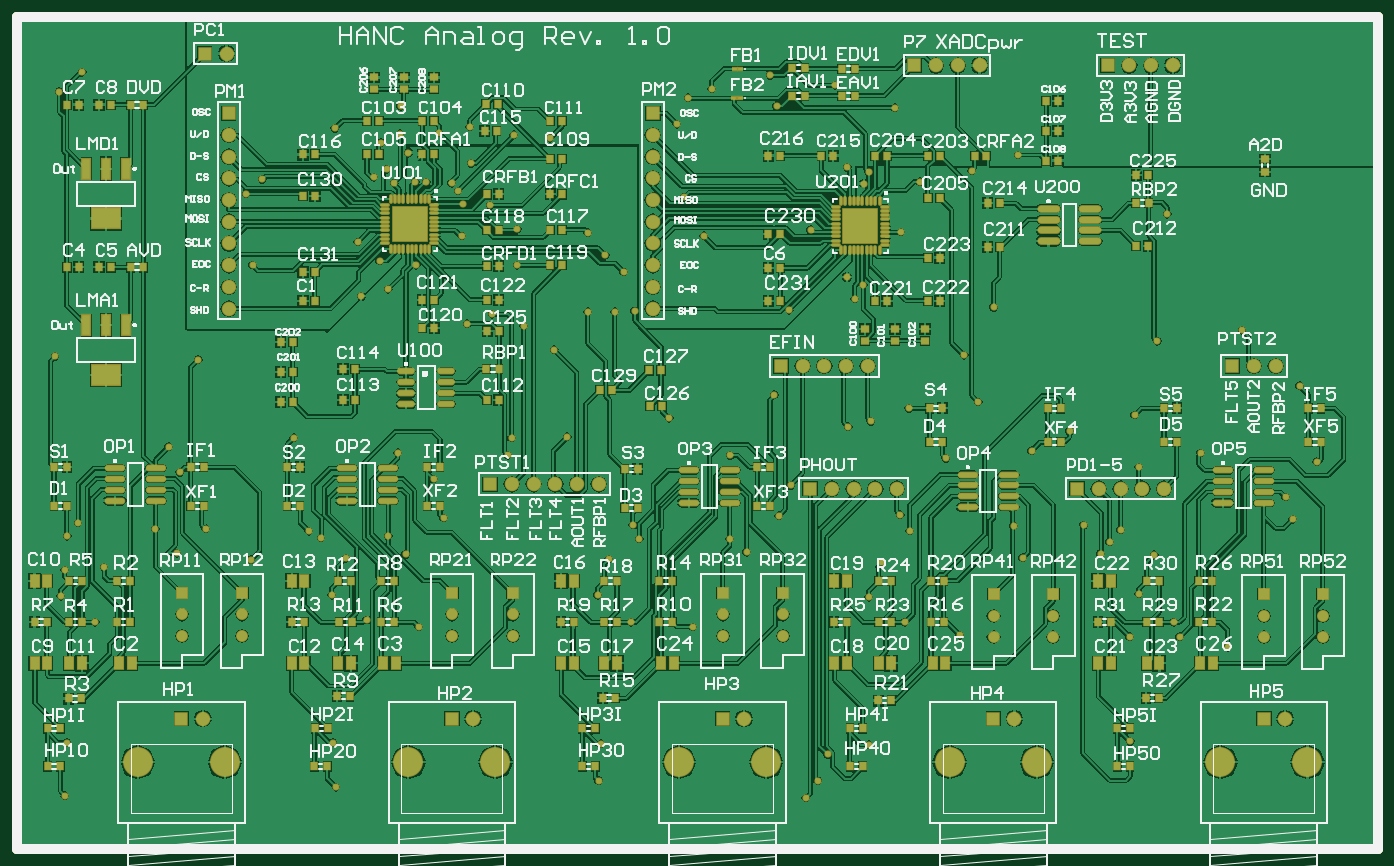
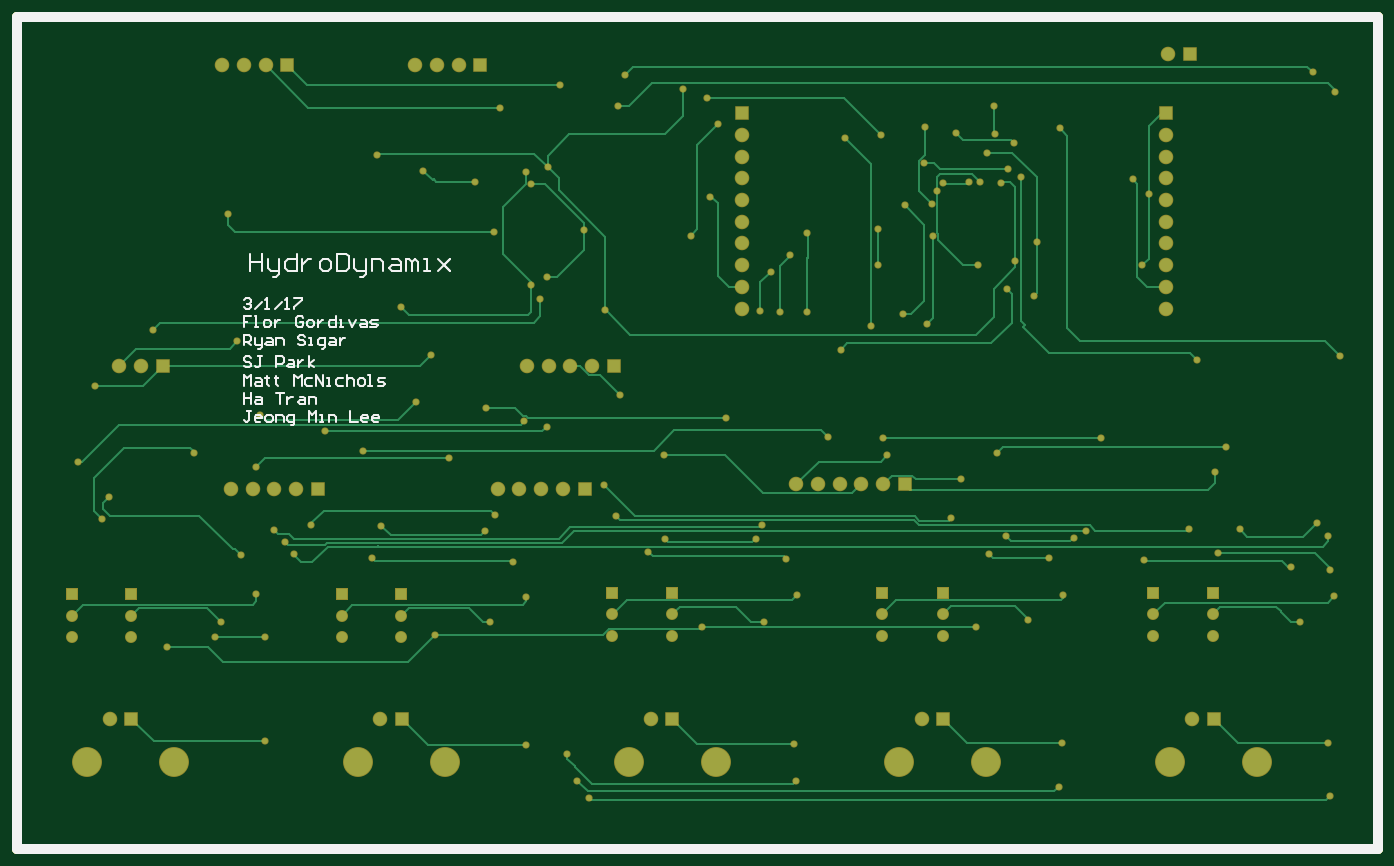
Circuit board: 9 layer files. Board 159.3 x 97.4 mm.
- bottom_copper: hanc_analog.gbl (14346 bytes)
- bottom_silk: hanc_analog.gbo (6550 bytes)
- paste: hanc_analog.gbp (168 bytes)
- bottom_mask: hanc_analog.gbs (4384 bytes)
- outline: hanc_analog.gm1 (257 bytes)
- top_copper: hanc_analog.gtl (140887 bytes)
- top_silk: hanc_analog.gto (108543 bytes)
- paste: hanc_analog.gtp (6702 bytes)
- top_mask: hanc_analog.gts (10902 bytes)

=== bottom_copper: hanc_analog.gbl (14346 bytes, source omitted) ===
=== bottom_silk: hanc_analog.gbo ===
%FSTAX23Y23*%
%MOIN*%
%SFA1B1*%

%IPPOS*%
%ADD24C,0.010000*%
%ADD25C,0.047240*%
%LNhanc_analog-1*%
%LPD*%
G54D24*
X06226Y03529D02*
X06217Y03538D01*
X06201*
X06192Y03529*
Y03521*
X06201Y03513*
X06209*
X06201*
X06192Y03504*
Y03496*
X06201Y03488*
X06217*
X06226Y03496*
X06176Y03488D02*
X06142Y03521D01*
X06126Y03488D02*
X06109D01*
X06117*
Y03538*
X06126Y03529*
X06084Y03488D02*
X06051Y03521D01*
X06034Y03488D02*
X06017D01*
X06026*
Y03538*
X06034Y03529*
X05992Y03538D02*
X05959D01*
Y03529*
X05992Y03496*
Y03488*
X06192Y03454D02*
X06226D01*
Y03429*
X06209*
X06226*
Y03404*
X06176D02*
X06159D01*
X06167*
Y03454*
X06176*
X06126Y03404D02*
X06109D01*
X06101Y03412*
Y03429*
X06109Y03437*
X06126*
X06134Y03429*
Y03412*
X06126Y03404*
X06084Y03437D02*
Y03404D01*
Y0342*
X06076Y03429*
X06067Y03437*
X06059*
X05951Y03445D02*
X05959Y03454D01*
X05976*
X05984Y03445*
Y03412*
X05976Y03404*
X05959*
X05951Y03412*
Y03429*
X05967*
X05926Y03404D02*
X05909D01*
X05901Y03412*
Y03429*
X05909Y03437*
X05926*
X05934Y03429*
Y03412*
X05926Y03404*
X05884Y03437D02*
Y03404D01*
Y0342*
X05876Y03429*
X05867Y03437*
X05859*
X05801Y03454D02*
Y03404D01*
X05826*
X05834Y03412*
Y03429*
X05826Y03437*
X05801*
X05784Y03404D02*
X05767D01*
X05776*
Y03437*
X05784*
X05742D02*
X05726Y03404D01*
X05709Y03437*
X05684D02*
X05667D01*
X05659Y03429*
Y03404*
X05684*
X05692Y03412*
X05684Y0342*
X05659*
X05642Y03404D02*
X05617D01*
X05609Y03412*
X05617Y0342*
X05634*
X05642Y03429*
X05634Y03437*
X05609*
X06226Y0332D02*
Y0337D01*
X06201*
X06192Y03361*
Y03345*
X06201Y03336*
X06226*
X06209D02*
X06192Y0332D01*
X06176Y03353D02*
Y03328D01*
X06167Y0332*
X06142*
Y03311*
X06151Y03303*
X06159*
X06142Y0332D02*
Y03353D01*
X06117D02*
X06101D01*
X06092Y03345*
Y0332*
X06117*
X06126Y03328*
X06117Y03336*
X06092*
X06076Y0332D02*
Y03353D01*
X06051*
X06042Y03345*
Y0332*
X05942Y03361D02*
X05951Y0337D01*
X05967*
X05976Y03361*
Y03353*
X05967Y03345*
X05951*
X05942Y03336*
Y03328*
X05951Y0332*
X05967*
X05976Y03328*
X05926Y0332D02*
X05909D01*
X05917*
Y03353*
X05926*
X05867Y03303D02*
X05859D01*
X05851Y03311*
Y03353*
X05876*
X05884Y03345*
Y03328*
X05876Y0332*
X05851*
X05826Y03353D02*
X05809D01*
X05801Y03345*
Y0332*
X05826*
X05834Y03328*
X05826Y03336*
X05801*
X05784Y03353D02*
Y0332D01*
Y03336*
X05776Y03345*
X05767Y03353*
X05759*
X06192Y03261D02*
X06201Y03269D01*
X06217*
X06226Y03261*
Y03252*
X06217Y03244*
X06201*
X06192Y03236*
Y03227*
X06201Y03219*
X06217*
X06226Y03227*
X06142Y03269D02*
X06159D01*
X06151*
Y03227*
X06159Y03219*
X06167*
X06176Y03227*
X06076Y03219D02*
Y03269D01*
X06051*
X06042Y03261*
Y03244*
X06051Y03236*
X06076*
X06017Y03252D02*
X06001D01*
X05992Y03244*
Y03219*
X06017*
X06026Y03227*
X06017Y03236*
X05992*
X05976Y03252D02*
Y03219D01*
Y03236*
X05967Y03244*
X05959Y03252*
X05951*
X05926Y03219D02*
Y03269D01*
Y03236D02*
X05901Y03252D01*
X05926Y03236D02*
X05901Y03219D01*
X06226Y03135D02*
Y03185D01*
X06209Y03168*
X06192Y03185*
Y03135*
X06167Y03168D02*
X06151D01*
X06142Y0316*
Y03135*
X06167*
X06176Y03143*
X06167Y03152*
X06142*
X06117Y03177D02*
Y03168D01*
X06126*
X06109*
X06117*
Y03143*
X06109Y03135*
X06076Y03177D02*
Y03168D01*
X06084*
X06067*
X06076*
Y03143*
X06067Y03135*
X05992D02*
Y03185D01*
X05976Y03168*
X05959Y03185*
Y03135*
X05909Y03168D02*
X05934D01*
X05942Y0316*
Y03143*
X05934Y03135*
X05909*
X05892D02*
Y03185D01*
X05859Y03135*
Y03185*
X05842Y03135D02*
X05826D01*
X05834*
Y03168*
X05842*
X05767D02*
X05792D01*
X05801Y0316*
Y03143*
X05792Y03135*
X05767*
X05751Y03185D02*
Y03135D01*
Y0316*
X05742Y03168*
X05726*
X05717Y0316*
Y03135*
X05692D02*
X05676D01*
X05667Y03143*
Y0316*
X05676Y03168*
X05692*
X05701Y0316*
Y03143*
X05692Y03135*
X05651D02*
X05634D01*
X05642*
Y03185*
X05651*
X05609Y03135D02*
X05584D01*
X05576Y03143*
X05584Y03152*
X05601*
X05609Y0316*
X05601Y03168*
X05576*
X06226Y03101D02*
Y03051D01*
Y03076*
X06192*
Y03101*
Y03051*
X06167Y03084D02*
X06151D01*
X06142Y03076*
Y03051*
X06167*
X06176Y03059*
X06167Y03068*
X06142*
X06076Y03101D02*
X06042D01*
X06059*
Y03051*
X06026Y03084D02*
Y03051D01*
Y03068*
X06017Y03076*
X06009Y03084*
X06001*
X05967D02*
X05951D01*
X05942Y03076*
Y03051*
X05967*
X05976Y03059*
X05967Y03068*
X05942*
X05926Y03051D02*
Y03084D01*
X05901*
X05892Y03076*
Y03051*
X06192Y03017D02*
X06209D01*
X06201*
Y02975*
X06209Y02967*
X06217*
X06226Y02975*
X06151Y02967D02*
X06167D01*
X06176Y02975*
Y02992*
X06167Y03*
X06151*
X06142Y02992*
Y02984*
X06176*
X06117Y02967D02*
X06101D01*
X06092Y02975*
Y02992*
X06101Y03*
X06117*
X06126Y02992*
Y02975*
X06117Y02967*
X06076D02*
Y03D01*
X06051*
X06042Y02992*
Y02967*
X06009Y02951D02*
X06001D01*
X05992Y02959*
Y03*
X06017*
X06026Y02992*
Y02975*
X06017Y02967*
X05992*
X05926D02*
Y03017D01*
X05909Y03*
X05892Y03017*
Y02967*
X05876D02*
X05859D01*
X05867*
Y03*
X05876*
X05834Y02967D02*
Y03D01*
X05809*
X05801Y02992*
Y02967*
X05734Y03017D02*
Y02967D01*
X05701*
X05659D02*
X05676D01*
X05684Y02975*
Y02992*
X05676Y03*
X05659*
X05651Y02992*
Y02984*
X05684*
X05609Y02967D02*
X05626D01*
X05634Y02975*
Y02992*
X05626Y03*
X05609*
X05601Y02992*
Y02984*
X05634*
X06196Y03743D02*
Y03664D01*
Y03703*
X06142*
Y03743*
Y03664*
X06116Y03717D02*
Y03677D01*
X06102Y03664*
X06062*
Y0365*
X06076Y03637*
X06089*
X06062Y03664D02*
Y03717D01*
X05982Y03743D02*
Y03664D01*
X06022*
X06036Y03677*
Y03703*
X06022Y03717*
X05982*
X05956D02*
Y03664D01*
Y0369*
X05942Y03703*
X05929Y03717*
X05916*
X05862Y03664D02*
X05836D01*
X05822Y03677*
Y03703*
X05836Y03717*
X05862*
X05876Y03703*
Y03677*
X05862Y03664*
X05796Y03743D02*
Y03664D01*
X05756*
X05742Y03677*
Y0373*
X05756Y03743*
X05796*
X05716Y03717D02*
Y03677D01*
X05702Y03664*
X05662*
Y0365*
X05676Y03637*
X05689*
X05662Y03664D02*
Y03717D01*
X05636Y03664D02*
Y03717D01*
X05596*
X05582Y03703*
Y03664*
X05542Y03717D02*
X05516D01*
X05502Y03703*
Y03664*
X05542*
X05556Y03677*
X05542Y0369*
X05502*
X05476Y03664D02*
Y03717D01*
X05462*
X05449Y03703*
Y03664*
Y03703*
X05436Y03717*
X05422Y03703*
Y03664*
X05396D02*
X05369D01*
X05382*
Y03717*
X05396*
X05329D02*
X05276Y03664D01*
X05302Y0369*
X05276Y03717*
X05329Y03664*
G54D25*
X01Y01D02*
X0727D01*
Y04835*
X01D02*
X0727D01*
X01Y01D02*
Y04835D01*
M02*
=== paste: hanc_analog.gbp ===
%FSTAX23Y23*%
%MOIN*%
%SFA1B1*%

%IPPOS*%
%ADD25C,0.047240*%
%LNhanc_analog-1*%
%LPD*%
G54D25*
X01Y01D02*
Y04835D01*
X0727*
Y01D02*
Y04835D01*
X01Y01D02*
X0727D01*
M02*
=== bottom_mask: hanc_analog.gbs ===
%FSTAX23Y23*%
%MOIN*%
%SFA1B1*%

%IPPOS*%
%ADD25C,0.047240*%
%ADD52C,0.055240*%
%ADD53R,0.055240X0.055240*%
%ADD54R,0.067060X0.067060*%
%ADD55C,0.067060*%
%ADD56R,0.067060X0.067060*%
%ADD57C,0.137920*%
%ADD58C,0.033000*%
%LNhanc_analog-1*%
%LPD*%
G54D25*
X01Y01D02*
X0727D01*
Y04835*
X01D02*
X0727D01*
X01Y01D02*
Y04835D01*
G54D52*
X02037Y0198D03*
Y0208D03*
X0176Y0198D03*
Y0208D03*
X03285Y0198D03*
Y0208D03*
X03005Y0198D03*
Y0208D03*
X04528Y0198D03*
Y0208D03*
X04251Y0198D03*
Y0208D03*
X05775Y01975D03*
Y02075D03*
X055Y01975D03*
Y02075D03*
X07017Y01975D03*
Y02075D03*
X06745Y01975D03*
Y02075D03*
G54D53*
X02037Y0218D03*
X0176D03*
X03285D03*
X03005D03*
X04528D03*
X04251D03*
X05775Y02175D03*
X055D03*
X07017D03*
X06745D03*
G54D54*
X01865Y04665D03*
X05135Y0461D03*
X05885Y0266D03*
X0318Y0268D03*
X04655Y0266D03*
X0452Y03225D03*
X066D03*
X06025Y0461D03*
G54D55*
X01965Y04665D03*
X01975Y0419D03*
Y0349D03*
Y0359D03*
Y0369D03*
Y0379D03*
Y0389D03*
Y0399D03*
Y0409D03*
Y0429D03*
X0393Y0419D03*
Y0349D03*
Y0359D03*
Y0369D03*
Y0379D03*
Y0389D03*
Y0399D03*
Y0409D03*
Y0429D03*
X01855Y016D03*
X03102D03*
X04349D03*
X05596D03*
X06844D03*
X05435Y0461D03*
X05335D03*
X05235D03*
X06285Y0266D03*
X06185D03*
X06085D03*
X05985D03*
X0328Y0268D03*
X0338D03*
X0348D03*
X0358D03*
X0368D03*
X05055Y0266D03*
X04955D03*
X04855D03*
X04755D03*
X0492Y03225D03*
X0482D03*
X0472D03*
X0462D03*
X067D03*
X068D03*
X06125Y0461D03*
X06225D03*
X06325D03*
G54D56*
X01975Y0439D03*
X0393D03*
X01756Y016D03*
X03004D03*
X04251D03*
X05498D03*
X06745D03*
G54D57*
X01556Y014D03*
X01957D03*
X02803D03*
X03204D03*
X0405D03*
X04452D03*
X05297D03*
X05699D03*
X06545D03*
X06946D03*
G54D58*
X02703Y04133D03*
X03086Y04328D03*
X02835Y04075D03*
X03002Y04068D03*
X03092Y04159D03*
X02885Y04071D03*
X02585Y03547D03*
X0257Y03798D03*
X04901Y04066D03*
X03475Y033D03*
X0511Y0303D03*
X04005Y02985D03*
X0691Y03135D03*
X04165Y03825D03*
X04075Y04005D03*
X0615Y03D03*
X0543Y0306D03*
X05365Y03275D03*
X063Y03925D03*
X05072Y03842D03*
X06645Y0339D03*
X0404Y0434D03*
X06255Y0334D03*
X0363Y0384D03*
X01175Y0327D03*
X0318Y03965D03*
X0326Y02815D03*
X0213Y04085D03*
X0305Y03825D03*
X03305Y0369D03*
Y03855D03*
X0483Y02945D03*
X0585Y02925D03*
X04935Y0297D03*
X03535Y029D03*
X05675Y02835D03*
X0528Y028D03*
X0617Y0276D03*
X0699Y02785D03*
X02344Y02465D03*
X04565Y02675D03*
X02965Y02525D03*
X0451Y02535D03*
X0292Y02705D03*
X06085Y0247D03*
X06035Y02415D03*
X0507Y0254D03*
X0469Y01315D03*
X04735Y01435D03*
X0368Y01315D03*
X04635Y01235D03*
X0247Y01285D03*
X0122Y01245D03*
X04925Y0148D03*
X0624Y02355D03*
X02515Y0234D03*
X0122Y02285D03*
X0617Y02175D03*
X0613Y01495D03*
X012Y02164D03*
X0136Y02045D03*
X0633D03*
X04925Y0216D03*
X0509Y02045D03*
X03675Y0217D03*
X0383Y02045D03*
X0369Y01485D03*
X0245Y0217D03*
X0261Y02055D03*
X02455Y0149D03*
X0123D03*
X02055Y0402D03*
X02085Y0369D03*
X01835Y03255D03*
X0175Y02735D03*
X0187Y02475D03*
X03075Y0342D03*
X03335Y0341D03*
X03455Y04275D03*
X0371Y03735D03*
X02465Y0432D03*
X02945Y043D03*
X03055Y0397D03*
X01195Y0449D03*
X045Y04425D03*
X0447Y04565D03*
X013Y0458D03*
X054Y04125D03*
X0363Y03475D03*
X03795Y0366D03*
X03755Y03475D03*
X03845Y0348D03*
X02275Y02895D03*
X0328D03*
X0319Y03465D03*
X055Y03495D03*
X0284Y0369D03*
X0516Y04075D03*
X0271Y0358D03*
X05045Y04415D03*
X0477Y0452D03*
X049Y036D03*
X0486Y03535D03*
X04925Y04117D03*
X04826Y03635D03*
X04657Y03853D03*
X02738Y0407D03*
X04559Y03483D03*
X04825Y0414D03*
X0267Y0371D03*
X03032Y04032D03*
X03289Y04291D03*
X04202Y04503D03*
X04092Y04462D03*
X06845Y02622D03*
X05344Y01985D03*
X04114Y02023D03*
X02851D03*
X0449Y03093D03*
X01698Y02853D03*
X02755Y02826D03*
X06579Y0193D03*
X06879Y0252D03*
X06454Y02824D03*
X04287Y02813D03*
X0279Y02357D03*
X03727Y02336D03*
X04362Y02368D03*
X04985Y0232D03*
X05633Y02342D03*
X05993Y02361D03*
X05915Y02491D03*
X03838Y02493D03*
X04285Y02428D03*
X05613Y04198D03*
X02802Y04209D03*
X02767Y04423D03*
X02678Y04255D03*
X02765Y04296D03*
X02643Y04096D03*
X06357Y01978D03*
X06127D03*
X05114Y02466D03*
X05592Y02489D03*
X03867Y02429D03*
X02401Y02434D03*
X02711Y02441D03*
X02076Y02332D03*
X01736Y02363D03*
X01401Y02298D03*
X01281Y02503D03*
X01637Y02475D03*
X01231Y02441D03*
M02*
=== outline: hanc_analog.gm1 ===
%FSTAX23Y23*%
%MOIN*%
%SFA1B1*%

%IPPOS*%
%ADD25C,0.047240*%
%LNhanc_analog-1*%
%LPD*%
G54D25*
X01Y01D02*
X0727D01*
Y04835*
X01D02*
X0727D01*
X01Y01D02*
Y04835D01*
Y01D02*
X0727D01*
Y04835*
X01D02*
X0727D01*
X01Y01D02*
Y04835D01*
M02*
=== top_copper: hanc_analog.gtl (140887 bytes, source omitted) ===
=== top_silk: hanc_analog.gto (108543 bytes, source omitted) ===
=== paste: hanc_analog.gtp (6702 bytes, source omitted) ===
=== top_mask: hanc_analog.gts (10902 bytes, source omitted) ===
